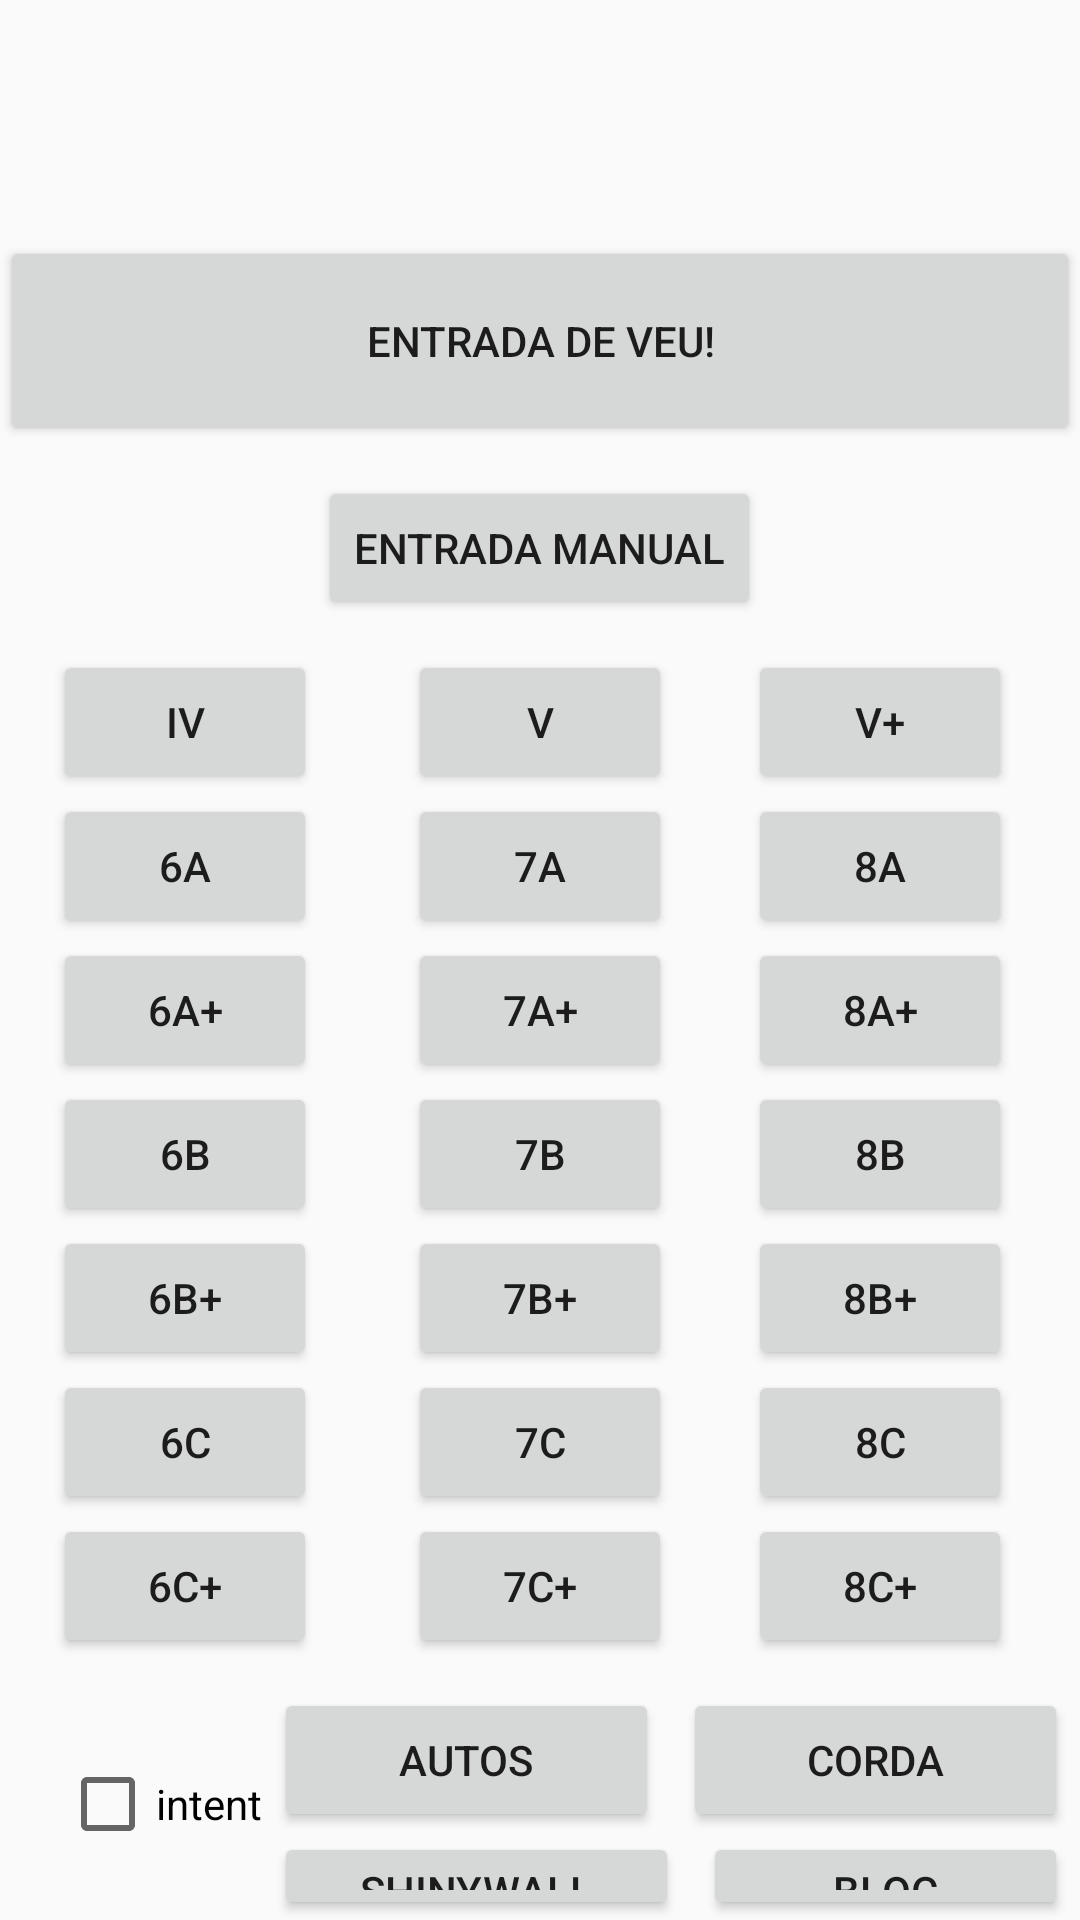

Android layout source for this screen:
<!-- AndroidManifest.xml: application theme Theme.AppCompat.DayNight.DarkActionBar -->
<!-- res/layout/activity_main.xml -->
<?xml version="1.0" encoding="utf-8"?>
<LinearLayout xmlns:android="http://schemas.android.com/apk/res/android"
    xmlns:tools="http://schemas.android.com/tools"
    android:id="@+id/main"
    android:layout_width="match_parent"
    android:layout_height="match_parent"
    android:orientation="vertical">

    <LinearLayout
        android:layout_width="match_parent"
        android:layout_height="wrap_content"
        android:layout_marginTop="10dp"
        android:gravity="center"
        android:orientation="vertical">

        <TextView
            android:id="@+id/dateTextView"
            android:layout_width="wrap_content"
            android:layout_height="wrap_content"
            android:text=""
            android:textSize="18sp" />

        <TextView
            android:id="@+id/dificultatTextView"
            android:layout_width="wrap_content"
            android:layout_height="wrap_content"
            android:layout_marginTop="10dp"
            android:textSize="18sp" />

    </LinearLayout>

    <Button
        android:id="@+id/btnSpeak"
        android:layout_width="match_parent"
        android:layout_height="70dp"
        android:layout_marginTop="10dp"
        android:text="Entrada de veu!" />

    <Button
        android:id="@+id/btnEntradaManual"
        android:layout_width="wrap_content"
        android:layout_height="wrap_content"
        android:layout_marginTop="10dp"
        android:layout_gravity="center_horizontal"
        android:text="Entrada manual" />

    <LinearLayout
        android:id="@+id/dadesManualsLayout"
        android:layout_width="match_parent"
        android:layout_height="wrap_content"
        android:orientation="vertical">

        <LinearLayout
            android:id="@+id/dificultatLayout"
            android:layout_width="match_parent"
            android:layout_height="wrap_content"
            android:layout_marginTop="10dp"
            android:layout_marginRight="10dp"
            android:orientation="horizontal">

            <LinearLayout
                android:layout_width="10dp"
                android:layout_height="match_parent"
                android:layout_weight="1"
                android:gravity="center"
                android:orientation="vertical">

                <Button
                    android:id="@+id/btnIV"
                    android:layout_width="wrap_content"
                    android:layout_height="wrap_content"
                    android:text="IV" />

                <Button
                    android:id="@+id/btn6a"
                    android:layout_width="wrap_content"
                    android:layout_height="wrap_content"
                    android:text="6a" />

                <Button
                    android:id="@+id/btn6aPlus"
                    android:layout_width="wrap_content"
                    android:layout_height="wrap_content"
                    android:text="6a+" />

                <Button
                    android:id="@+id/btn6b"
                    android:layout_width="wrap_content"
                    android:layout_height="wrap_content"
                    android:text="6b" />

                <Button
                    android:id="@+id/btn6bPlus"
                    android:layout_width="wrap_content"
                    android:layout_height="wrap_content"
                    android:text="6b+" />

                <Button
                    android:id="@+id/btn6c"
                    android:layout_width="wrap_content"
                    android:layout_height="wrap_content"
                    android:text="6c" />

                <Button
                    android:id="@+id/btn6cPlus"
                    android:layout_width="wrap_content"
                    android:layout_height="wrap_content"
                    android:text="6c+" />


            </LinearLayout>

            <LinearLayout
                android:layout_width="0dp"
                android:layout_height="match_parent"
                android:layout_weight="1"
                android:gravity="center"
                android:orientation="vertical">

                <Button
                    android:id="@+id/btnV"
                    android:layout_width="wrap_content"
                    android:layout_height="wrap_content"
                    android:text="V" />

                <Button
                    android:id="@+id/btn7a"
                    android:layout_width="wrap_content"
                    android:layout_height="wrap_content"
                    android:text="7a" />

                <Button
                    android:id="@+id/btn7aPlus"
                    android:layout_width="wrap_content"
                    android:layout_height="wrap_content"
                    android:text="7a+" />

                <Button
                    android:id="@+id/btn7b"
                    android:layout_width="wrap_content"
                    android:layout_height="wrap_content"
                    android:text="7b" />

                <Button
                    android:id="@+id/btn7bPlus"
                    android:layout_width="wrap_content"
                    android:layout_height="wrap_content"
                    android:text="7b+" />

                <Button
                    android:id="@+id/btn7c"
                    android:layout_width="wrap_content"
                    android:layout_height="wrap_content"
                    android:text="7c" />

                <Button
                    android:id="@+id/btn7cPlus"
                    android:layout_width="wrap_content"
                    android:layout_height="wrap_content"
                    android:text="7c+" />

            </LinearLayout>

            <LinearLayout
                android:layout_width="0dp"
                android:layout_height="match_parent"
                android:layout_weight="1"
                android:gravity="center"
                android:orientation="vertical">

                <Button
                    android:id="@+id/btnVPlus"
                    android:layout_width="wrap_content"
                    android:layout_height="wrap_content"
                    android:text="V+" />

                <Button
                    android:id="@+id/btn8a"
                    android:layout_width="wrap_content"
                    android:layout_height="wrap_content"
                    android:text="8a" />

                <Button
                    android:id="@+id/btn8aPlus"
                    android:layout_width="wrap_content"
                    android:layout_height="wrap_content"
                    android:text="8a+" />

                <Button
                    android:id="@+id/btn8b"
                    android:layout_width="wrap_content"
                    android:layout_height="wrap_content"
                    android:text="8b" />

                <Button
                    android:id="@+id/btn8bPlus"
                    android:layout_width="wrap_content"
                    android:layout_height="wrap_content"
                    android:text="8b+" />

                <Button
                    android:id="@+id/btn8c"
                    android:layout_width="wrap_content"
                    android:layout_height="wrap_content"
                    android:text="8c" />

                <Button
                    android:id="@+id/btn8cPlus"
                    android:layout_width="wrap_content"
                    android:layout_height="wrap_content"
                    android:text="8c+" />

            </LinearLayout>


        </LinearLayout>

        <LinearLayout
            android:id="@+id/zonesLayout"
            android:layout_width="match_parent"
            android:layout_height="wrap_content"
            android:layout_marginTop="10dp"
            android:orientation="horizontal">

            <CheckBox
                android:id="@+id/chkIntent"
                android:layout_width="wrap_content"
                android:layout_height="match_parent"
                android:layout_marginLeft="20dp"
                android:text="intent" />

            <LinearLayout
                android:layout_width="match_parent"
                android:layout_height="wrap_content"
                android:orientation="vertical">

                <LinearLayout
                    android:layout_width="match_parent"
                    android:layout_height="wrap_content"
                    android:orientation="horizontal">

                    <Button
                        android:id="@+id/btnAutos"
                        android:layout_width="wrap_content"
                        android:layout_height="wrap_content"
                        android:layout_marginStart="4dp"
                        android:layout_marginEnd="4dp"
                        android:layout_weight="1"
                        android:text="Autos" />

                    <Button
                        android:id="@+id/btnCorda"
                        android:layout_width="wrap_content"
                        android:layout_height="wrap_content"
                        android:layout_marginStart="4dp"
                        android:layout_marginEnd="4dp"
                        android:layout_weight="1"
                        android:text="Corda" />
                </LinearLayout>

                <LinearLayout
                    android:layout_width="match_parent"
                    android:layout_height="wrap_content"
                    android:orientation="horizontal">


                    <Button
                        android:id="@+id/btnShinyWall"
                        android:layout_width="wrap_content"
                        android:layout_height="wrap_content"
                        android:layout_marginStart="4dp"
                        android:layout_marginEnd="4dp"
                        android:layout_weight="1"
                        android:text="ShinyWall" />

                    <Button
                        android:id="@+id/btnBloc"
                        android:layout_width="wrap_content"
                        android:layout_height="wrap_content"
                        android:layout_marginStart="4dp"
                        android:layout_marginEnd="4dp"
                        android:layout_weight="1"
                        android:text="Bloc" />
                </LinearLayout>


            </LinearLayout>


        </LinearLayout>
    </LinearLayout>

    <androidx.recyclerview.widget.RecyclerView
        android:id="@+id/recyclerView"
        android:layout_width="match_parent"
        android:layout_height="match_parent"
        android:layout_marginTop="10dp" />

</LinearLayout>
<!-- resources referenced by this layout -->
<resources>

</resources>
